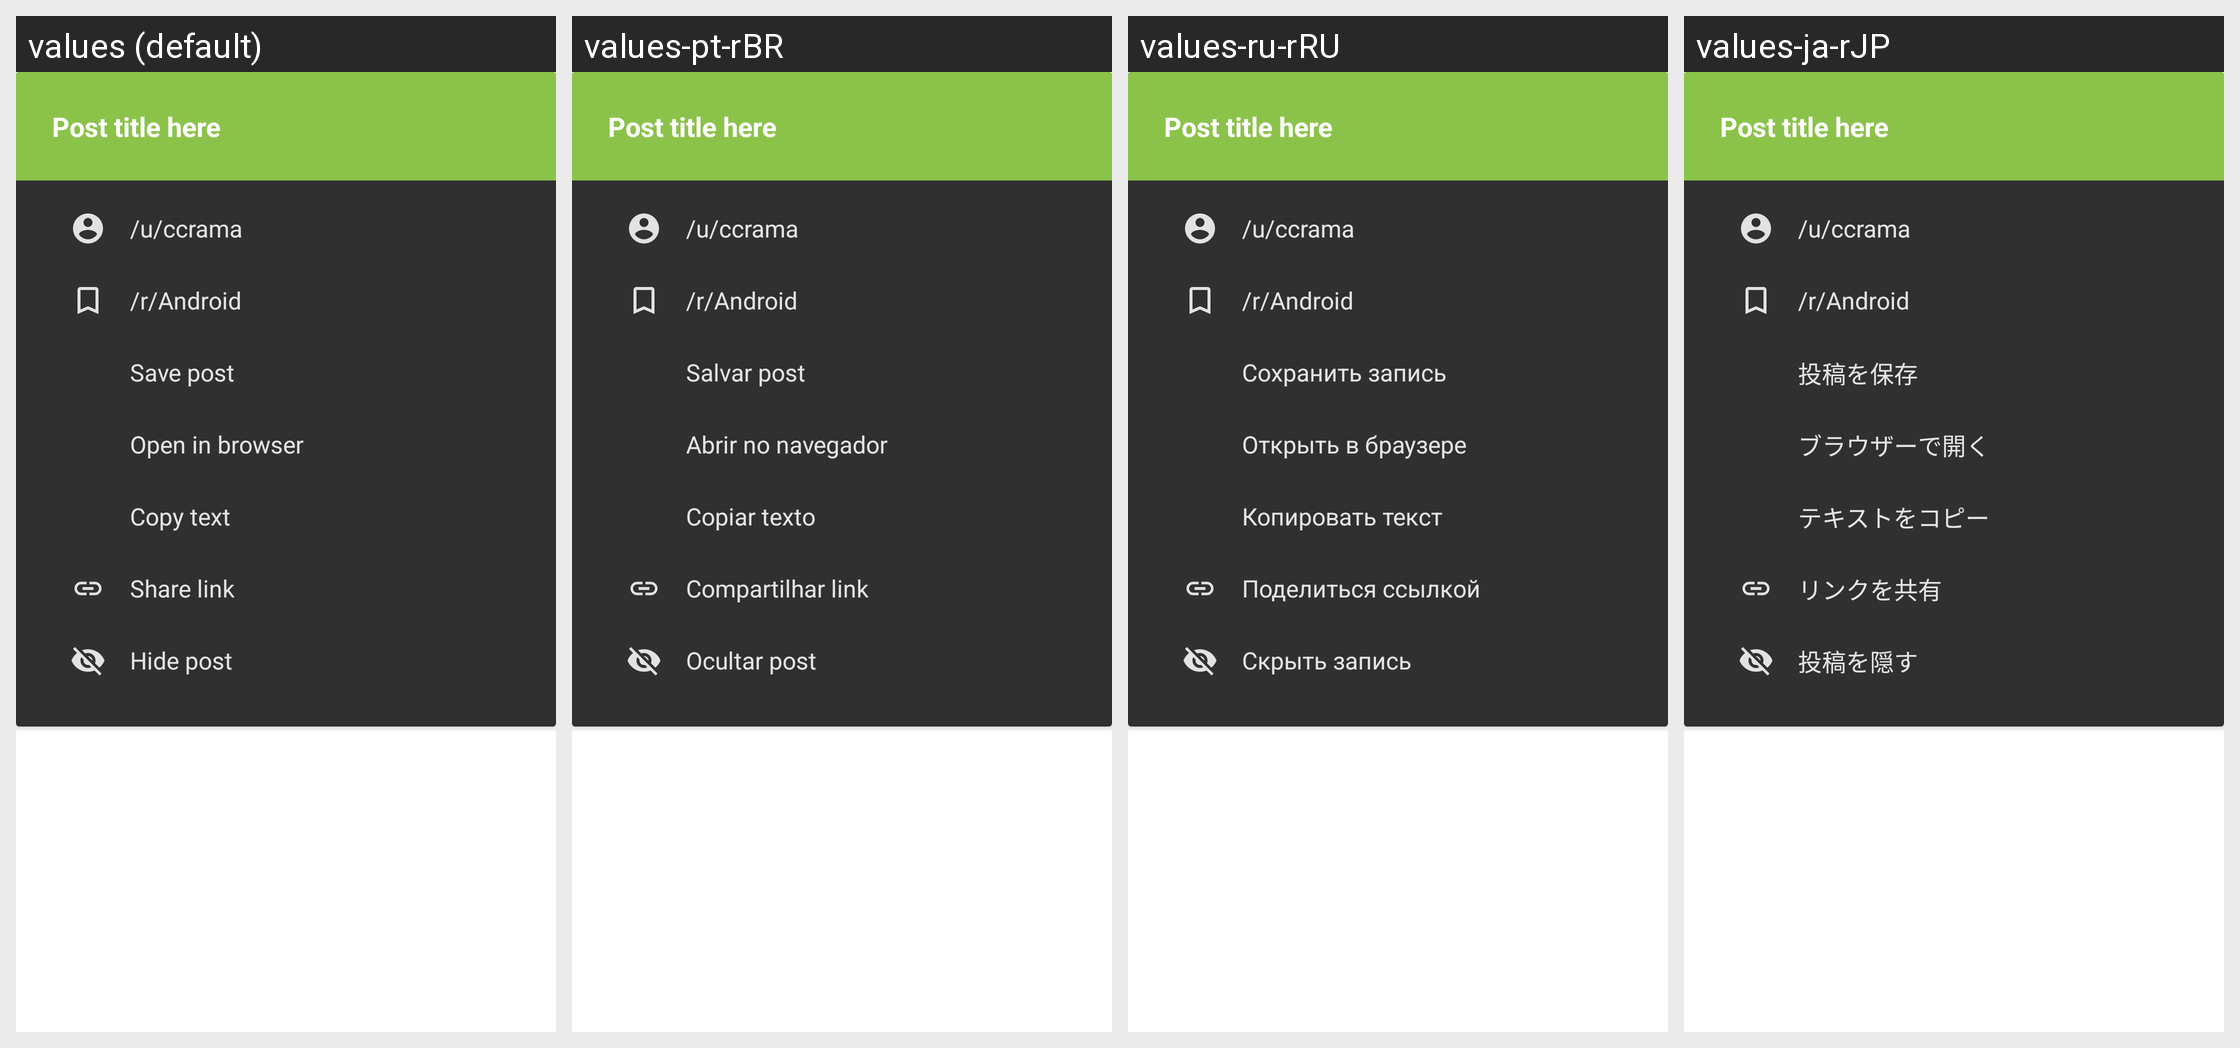

Here is an Android app screen in its default locale and in the app's own translations. Write out the translated-string differences for the strings that appear on this screen.
Android screen res/layout/postmenu.xml rendered under 4 locales, left to right: values (default), values-pt-rBR, values-ru-rRU, values-ja-rJP. Device: Nexus 5 (rendered at 1080×1920; each locale shown at half size, 540×960, under a caption strip naming it); theme yellow_dark.
Other locales in the repository, not shown: values-af-rZA, values-ar-rSA, values-ca-rES, values-cs-rCZ, values-da-rDK, values-de-rDE, values-el-rGR, values-en-rGB, values-eo-rUY, values-es-rES, values-fi-rFI, values-fil-rPH, values-fr-rFR, values-ga-rIE, values-gl-rES, values-hr-rHR, values-hu-rHU, values-in-rID, values-it-rIT, values-iw-rIL, values-lv-rLV, values-nl-rNL, values-no-rNO, values-pl-rPL, values-pt-rPT, values-ro-rRO, values-sq-rAL, values-sr-rSP, values-sv-rSE, values-tr-rTR, values-uk-rUA, values-vi-rVN, values-zh-rCN, values-zh-rTW.
Strings drawn on this screen, with the default value and each locale's value (text and hints the layout hard-codes, and strings that could not be matched under every locale, appear in the picture but are not listed):

submission_save
  values: Save post
  values-pt-rBR: Salvar post
  values-ru-rRU: Сохранить запись
  values-ja-rJP: 投稿を保存

submission_gild
  values: Open in browser
  values-pt-rBR: Abrir no navegador
  values-ru-rRU: Открыть в браузере
  values-ja-rJP: ブラウザーで開く

misc_copy_text
  values: Copy text
  values-pt-rBR: Copiar texto
  values-ru-rRU: Копировать текст
  values-ja-rJP: テキストをコピー

submission_share_permalink
  values: Share link
  values-pt-rBR: Compartilhar link
  values-ru-rRU: Поделиться ссылкой
  values-ja-rJP: リンクを共有

submission_hide
  values: Hide post
  values-pt-rBR: Ocultar post
  values-ru-rRU: Скрыть запись
  values-ja-rJP: 投稿を隠す
